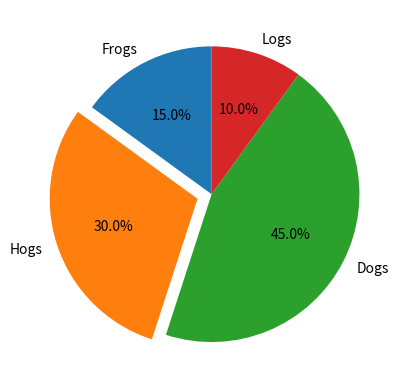

Recreate this plot in Python.
import matplotlib.pyplot as plt
labels = 'Frogs', 'Hogs' ,'Dogs' ,'Logs'
sizes = [15, 30, 45, 10]
explode = (0, 0.1, 0, 0)
plt.pie(sizes, explode=explode, labels=labels, autopct='%1.1f%%', shadow=False, startangle=90)
plt.show()
